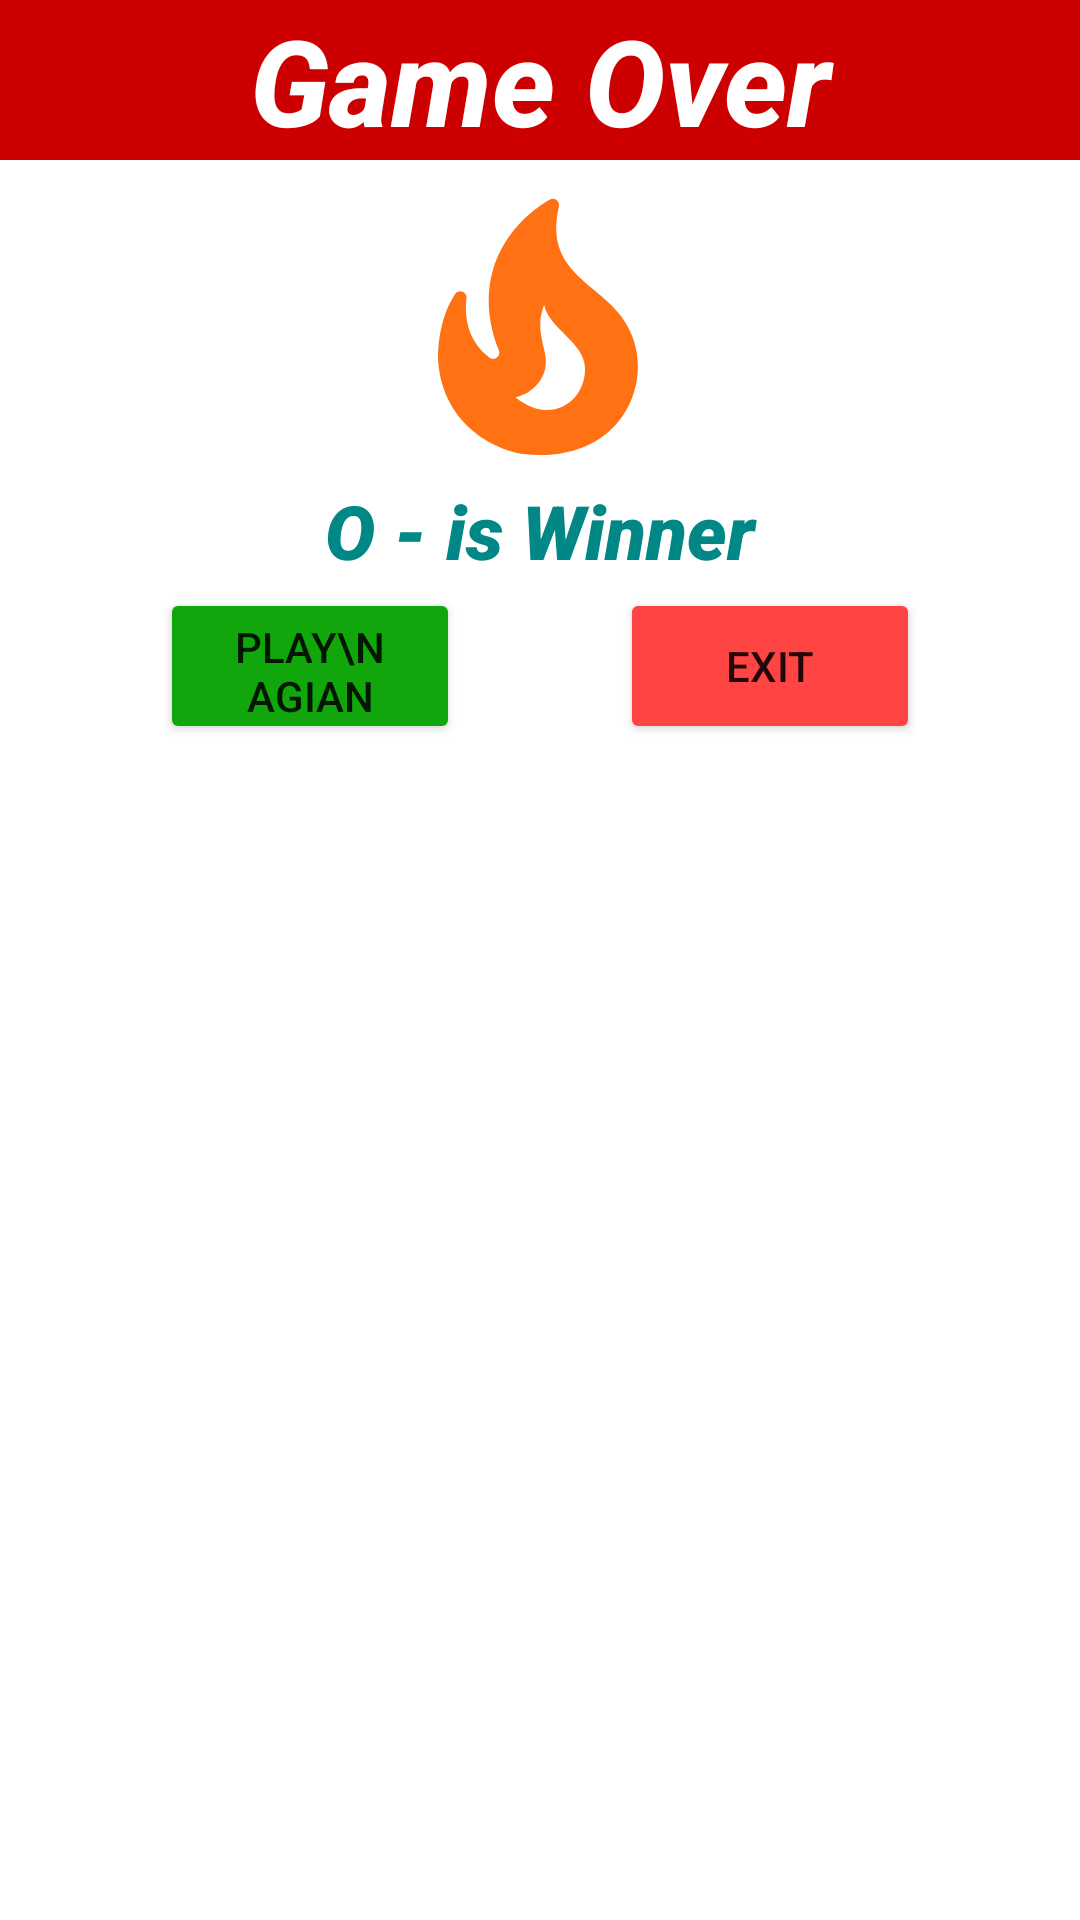

The Android layout XML behind this screen, and the referenced resources:
<!-- AndroidManifest.xml: application theme Theme.TicTacToe -->
<!-- res/layout/gameover_dailog.xml -->
<?xml version="1.0" encoding="utf-8"?>
<androidx.constraintlayout.widget.ConstraintLayout xmlns:android="http://schemas.android.com/apk/res/android"
    xmlns:app="http://schemas.android.com/apk/res-auto"
    xmlns:tools="http://schemas.android.com/tools"
    android:layout_width="match_parent"
    android:layout_height="match_parent"
    android:background="@color/white">

    <TextView
        android:layout_width="match_parent"
        android:layout_height="wrap_content"
        android:fontFamily="sans-serif-medium"
        android:text="Game Over"
        android:background="@android:color/holo_red_dark"
        android:textColor="@color/white"
        android:gravity="center"
        android:textSize="40sp"
        android:textStyle="italic|bold"
        app:layout_constraintEnd_toEndOf="parent"
        app:layout_constraintHorizontal_bias="0.5"
        app:layout_constraintStart_toStartOf="parent"
        app:layout_constraintTop_toTopOf="parent" />

    <TextView
        android:id="@+id/tvMeassage"
        android:layout_width="match_parent"
        android:layout_height="wrap_content"
        android:fontFamily="sans-serif-black"
        android:gravity="center"
        android:text="O - is Winner"
        android:textColor="@color/teal_700"
        android:textSize="25sp"
        android:textStyle="italic"
        app:layout_constraintEnd_toEndOf="parent"
        app:layout_constraintHorizontal_bias="0.0"
        app:layout_constraintStart_toStartOf="parent"
        app:layout_constraintTop_toBottomOf="@+id/image" />

    <ImageView
        android:id="@+id/image"
        android:layout_width="100dp"
        android:layout_height="100dp"
        android:layout_marginTop="60dp"
        android:src="@drawable/fire"
        app:layout_constraintEnd_toEndOf="parent"
        app:layout_constraintHorizontal_bias="0.498"
        app:layout_constraintStart_toStartOf="parent"
        app:layout_constraintTop_toTopOf="parent" />

    <Button
        android:id="@+id/btnPlayAgain"
        android:layout_width="100dp"
        android:layout_height="52dp"
        android:layout_marginTop="36dp"
        android:backgroundTint="#10A60C"
        android:text="Play\n Agian"
        app:layout_constraintEnd_toStartOf="@+id/btnExit"
        app:layout_constraintHorizontal_bias="0.5"
        app:layout_constraintStart_toStartOf="parent"
        app:layout_constraintTop_toBottomOf="@+id/image" />

    <Button
        android:id="@+id/btnExit"
        android:layout_width="100dp"
        android:layout_height="52dp"
        android:backgroundTint="@android:color/holo_red_light"
        android:padding="10dp"
        android:text="Exit"
        app:layout_constraintBottom_toBottomOf="@+id/btnPlayAgain"
        app:layout_constraintEnd_toEndOf="parent"
        app:layout_constraintHorizontal_bias="0.5"
        app:layout_constraintStart_toEndOf="@+id/btnPlayAgain" />

</androidx.constraintlayout.widget.ConstraintLayout>
<!-- resources referenced by this layout -->
<resources>
  <!-- drawable fire (drawable) -->
  <vector android:height="24dp" android:tint="#FF7113"
      android:viewportHeight="24" android:viewportWidth="24"
      android:width="24dp" xmlns:android="http://schemas.android.com/apk/res/android">
      <path android:fillColor="@android:color/white" android:pathData="M19.48,12.35c-1.57,-4.08 -7.16,-4.3 -5.81,-10.23c0.1,-0.44 -0.37,-0.78 -0.75,-0.55C9.29,3.71 6.68,8 8.87,13.62c0.18,0.46 -0.36,0.89 -0.75,0.59c-1.81,-1.37 -2,-3.34 -1.84,-4.75c0.06,-0.52 -0.62,-0.77 -0.91,-0.34C4.69,10.16 4,11.84 4,14.37c0.38,5.6 5.11,7.32 6.81,7.54c2.43,0.31 5.06,-0.14 6.95,-1.87C19.84,18.11 20.6,15.03 19.48,12.35zM10.2,17.38c1.44,-0.35 2.18,-1.39 2.38,-2.31c0.33,-1.43 -0.96,-2.83 -0.09,-5.09c0.33,1.87 3.27,3.04 3.27,5.08C15.84,17.59 13.1,19.76 10.2,17.38z"/>
  </vector>
  <style name="Theme.TicTacToe" parent="Theme.MaterialComponents.DayNight.NoActionBar">
          
          <item name="colorPrimary">@color/purple_500</item>
          <item name="colorPrimaryVariant">@color/purple_700</item>
          <item name="colorOnPrimary">@color/white</item>
          
          <item name="colorSecondary">@color/teal_200</item>
          <item name="colorSecondaryVariant">@color/teal_700</item>
          <item name="colorOnSecondary">@color/black</item>
          
          <item name="android:statusBarColor" tools:targetApi="l">@android:color/black</item>
          
      </style>
  <!-- not gathered from this repository: default colours our renderer supplied (Android Studio template values) -->
  <color name="purple_500">#FF6200EE</color>
  <color name="purple_700">#FF3700B3</color>
  <color name="teal_200">#FF03DAC5</color>
  <color name="teal_700">#FF018786</color>
  <color name="black">#FF000000</color>
  <color name="white">#FFFFFFFF</color>
</resources>
